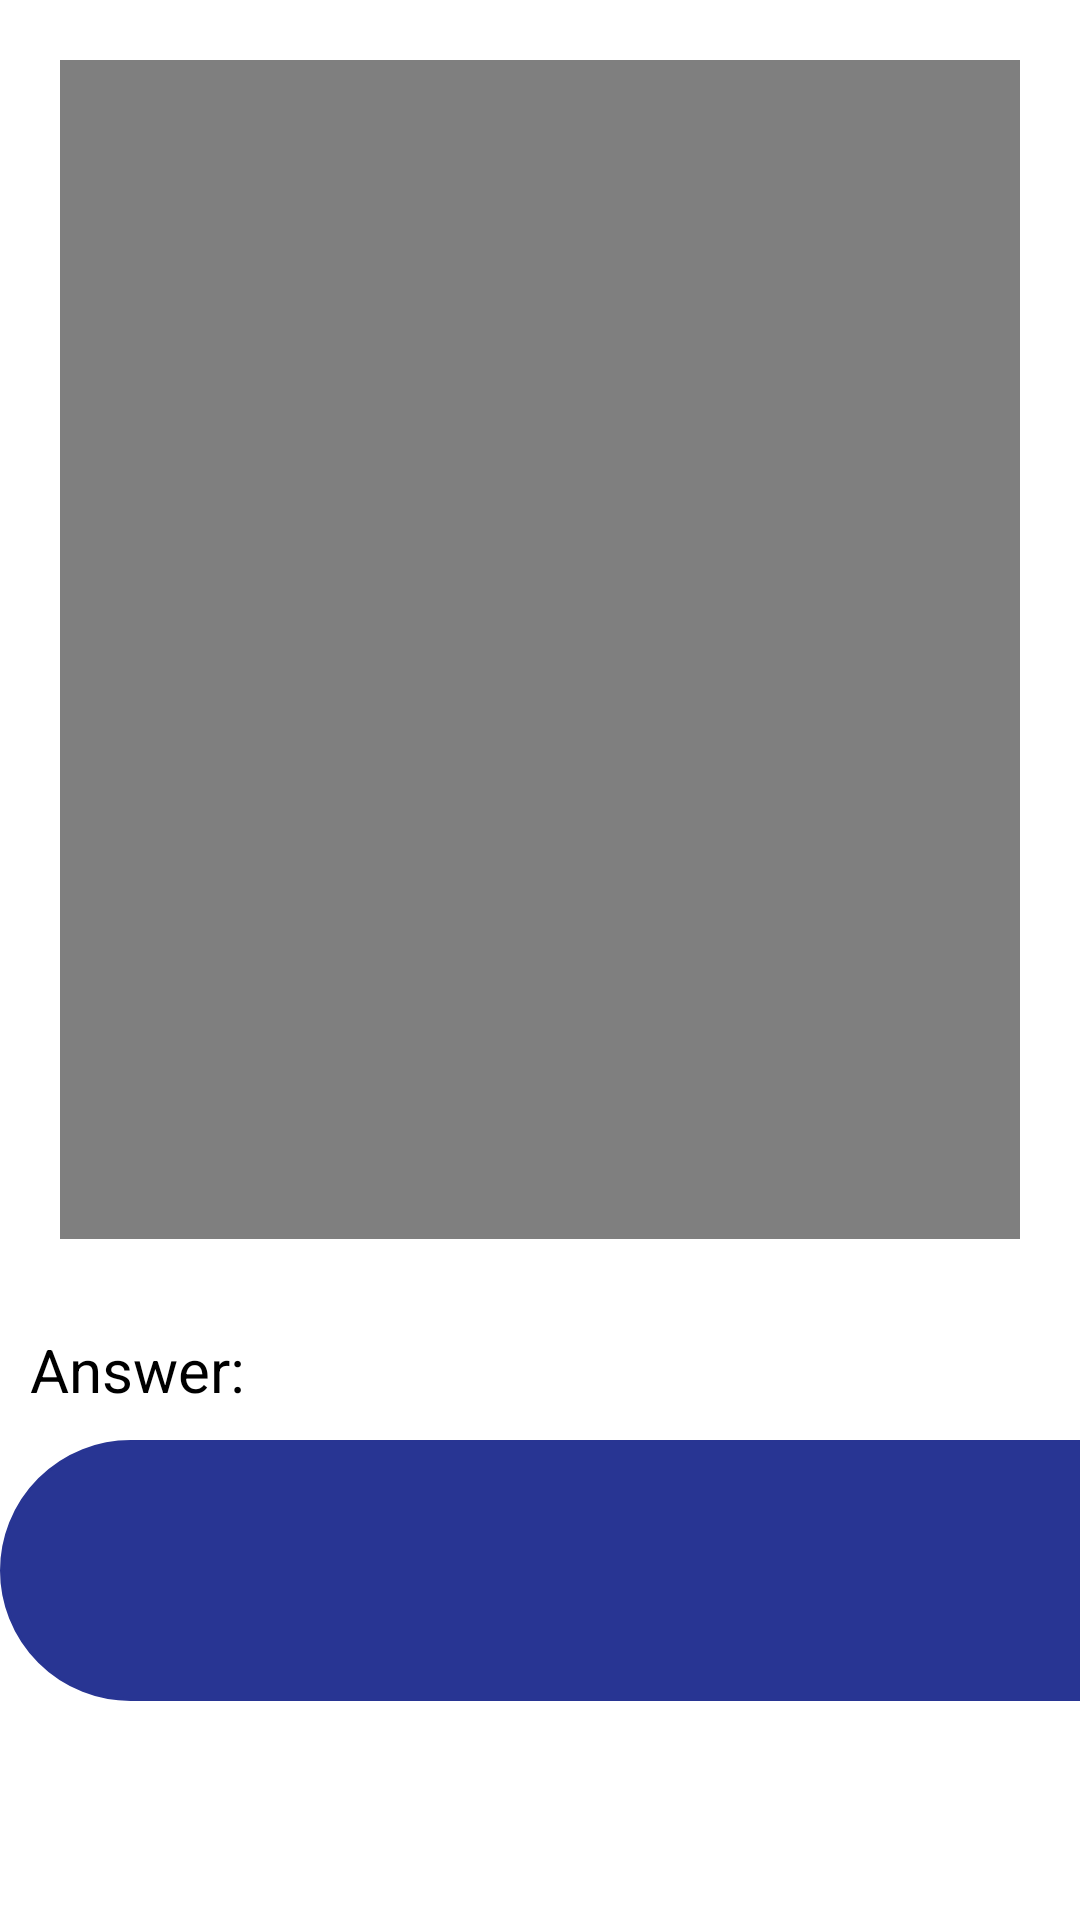

Layout XML and referenced resources for this Android screen:
<!-- AndroidManifest.xml: application theme AppTheme -->
<!-- res/layout/activity_start_journey.xml -->
<?xml version="1.0" encoding="utf-8"?>
<RelativeLayout xmlns:android="http://schemas.android.com/apk/res/android"
    xmlns:app="http://schemas.android.com/apk/res-auto"
    xmlns:tools="http://schemas.android.com/tools"
    android:layout_width="match_parent"
    android:layout_height="match_parent"
    tools:context=".WelcomeVidActivity">
    <RelativeLayout
        android:id="@+id/DestVideoView"
        android:layout_width="700dp"
        android:layout_height="393dp"
        android:layout_margin="20dp">
        <VideoView
            android:layout_width="match_parent"
            android:layout_height="match_parent"
            android:id="@+id/DestVideo"/>
        <MediaController
            android:id="@+id/mediaController"
            android:layout_width="match_parent"
            android:layout_height="wrap_content"
            android:layout_alignBottom="@id/DestVideo"
            android:layout_alignParentBottom="true"/>
    </RelativeLayout>
    <RelativeLayout
        android:id="@+id/MapView"
        android:layout_width="530dp"
        android:layout_height="530dp"
        android:layout_toRightOf="@id/DestVideoView"
        android:layout_margin="20dp">

        <WebView
            android:id="@+id/webView"
            android:layout_width="match_parent"
            android:layout_height="match_parent"/>

    </RelativeLayout>

    <LinearLayout
        android:id="@+id/ChatBoxView"
        android:layout_width="match_parent"
        android:layout_height="match_parent"
        android:orientation="vertical"
        android:layout_below="@id/DestVideoView">
        

        <TextView
            android:layout_width="700dp"
            android:layout_height="wrap_content"
            android:text="@string/botAnsHeading"
            android:id="@+id/ChatHeading"
            style="@style/FieldTextStyle"/>

        <LinearLayout
            android:layout_width="match_parent"
            android:layout_height="match_parent"
            android:orientation="horizontal">
            <RelativeLayout
                android:layout_width="700dp"
                android:layout_height="wrap_content">
                <TextView
                    android:id="@+id/BotAnswer"
                    android:layout_width="700dp"
                    android:layout_height="wrap_content"
                    android:textSize="20dp"
                    android:padding="30dp"
                    android:background="@drawable/round_corner_active"
                    android:textColor="@color/white"/>
                <ProgressBar
                    android:id="@+id/progressBar"
                    android:layout_width="wrap_content"
                    android:layout_height="wrap_content"
                    android:layout_centerInParent="true"
                    android:visibility="gone" />
            </RelativeLayout>
            <LinearLayout
                android:layout_width="match_parent"
                android:layout_height="match_parent"
                android:orientation="vertical"
                android:layout_toRightOf="@id/ChatBoxView"
                android:layout_below="@id/DestinationView"
                android:layout_alignParentBottom="true"

                android:layout_marginTop="75dp">
                <TextView
                    android:layout_width="wrap_content"
                    android:layout_height="wrap_content"
                    android:id="@+id/MicInstructions"
                    style="@style/NormalHeading"
                    android:layout_gravity="center_horizontal"/>
                <ImageButton
                    android:id="@+id/RecordButton"
                    android:layout_width="100dp"
                    android:layout_height="100dp"
                    android:layout_alignParentBottom="true"
                    android:background="@drawable/recordicon2"
                    android:layout_margin="10dp"
                    android:layout_gravity="center_horizontal"/>

            </LinearLayout>
        </LinearLayout>

    </LinearLayout>
</RelativeLayout>
<!-- resources referenced by this layout -->
<resources>
  <color name="white">#FFFFFFFF</color>
  <!-- drawable round_corner_active (drawable) -->
  <?xml version="1.0" encoding="utf-8"?>
  <shape xmlns:android="http://schemas.android.com/apk/res/android" >
      <stroke
          android:width="1dp"
          android:color="#283593" />
  
      <solid android:color="#283593" />
  
      <padding
          android:left="20dp"
          android:right="20dp"
          android:bottom="2dp"
          android:top="2dp" />
  
      <corners android:radius="50dp" />
  </shape>
  <string name="botAnsHeading">Answer:</string>
  <string name="userQuesHeading">User\'s Question:</string>
  <style name="FieldTextStyle">
          <item name="android:textSize">20dp</item>
          <item name="android:padding">10dp</item>
          <item name="android:textColor">@color/black</item>
      </style>
  <style name="NormalHeading">
          <item name="android:layout_gravity">center_horizontal</item>
          <item name="android:padding">10dp</item>
          <item name="android:textSize">25dp</item>
          <item name="android:textColor">@color/black</item>
          <item name="android:layout_gravity">center_horizontal</item>
      </style>
  <style name="AppTheme" parent="Theme.AppCompat.Light.NoActionBar">
          <item name="colorPrimary">@color/primary_color</item>
          <item name="colorPrimaryDark">@color/primary_darkcolor</item>
          <item name="android:windowBackground">@color/background_color</item>
          <item name="android:textColor">@color/black</item>
      </style>
  <color name="black">#FF000000</color>
  <color name="primary_color">#FFBB86FC</color>
  <color name="primary_darkcolor">#FF6200EE</color>
  <color name="background_color">#FFFFFFFF</color>
</resources>
